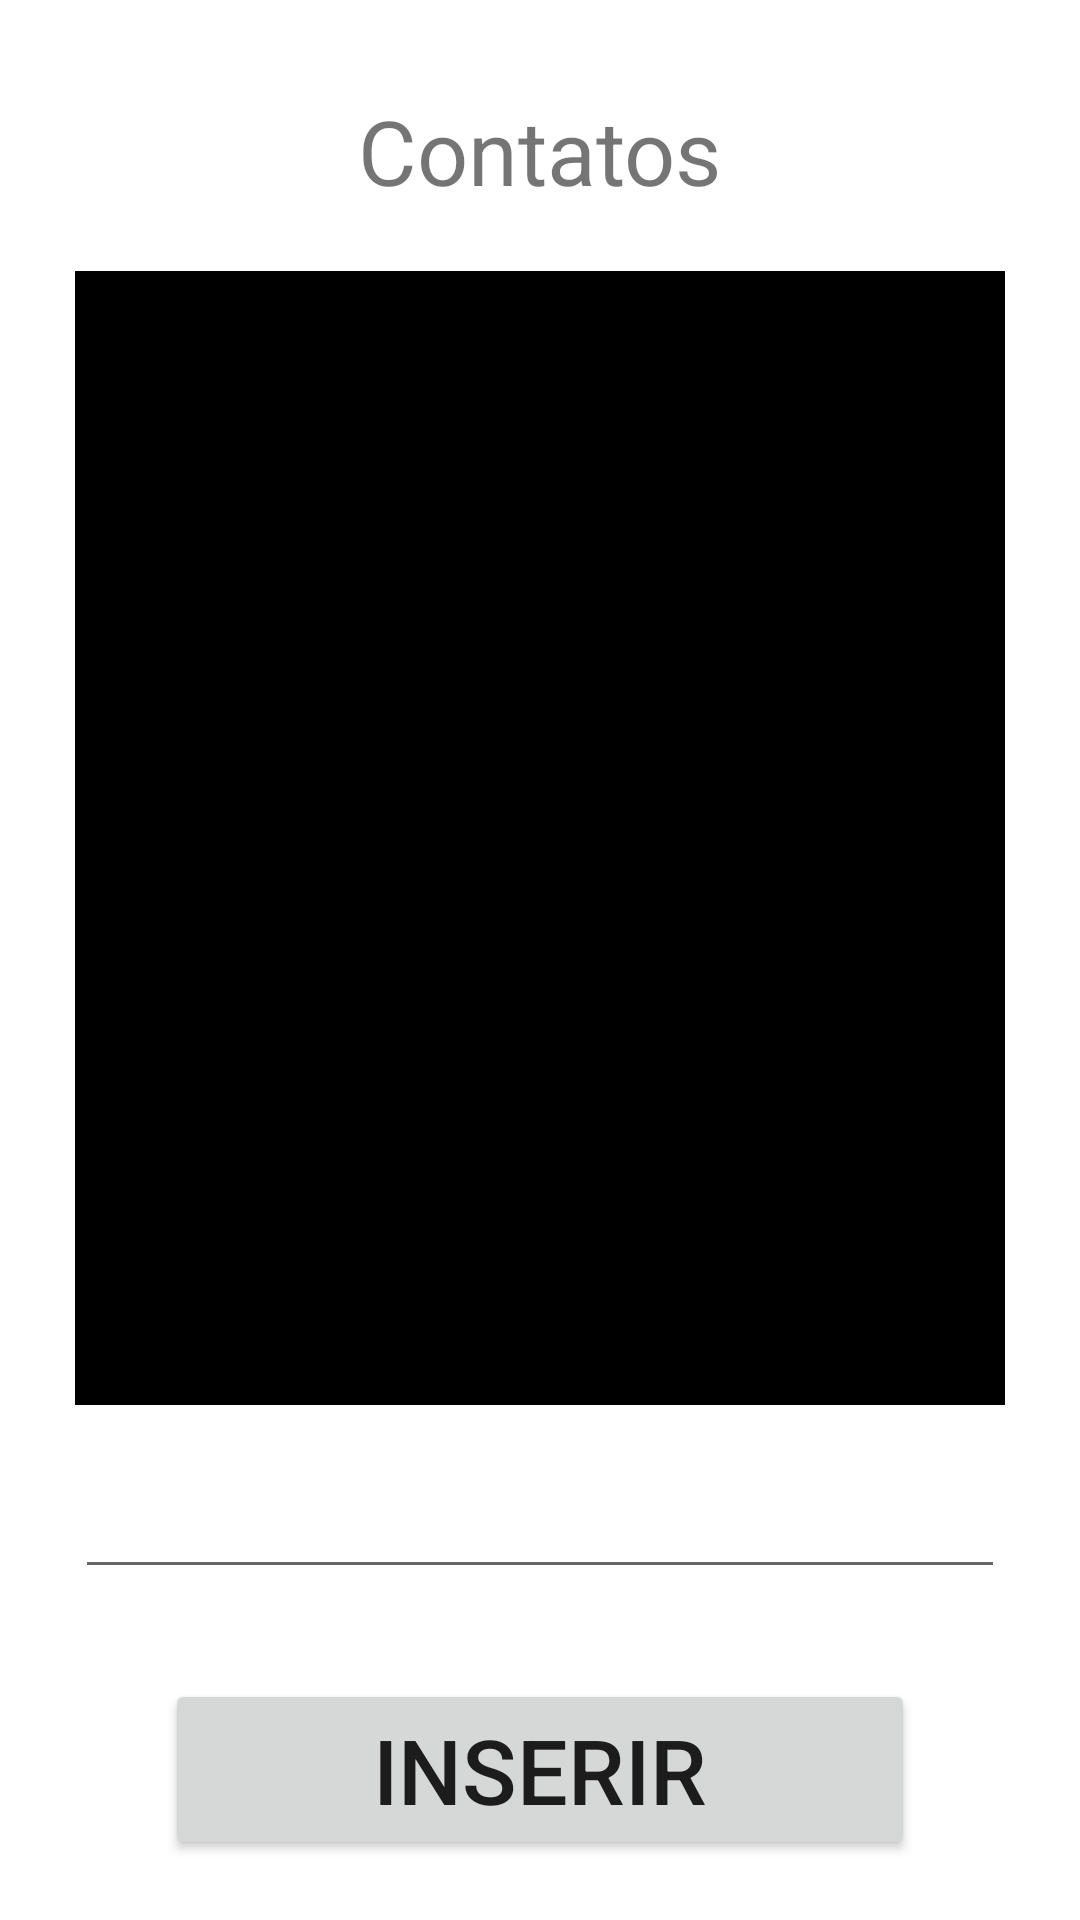

Write the Android layout XML for this screen, with the resource values it uses.
<!-- AndroidManifest.xml: application theme Theme.Aula04ListView -->
<!-- res/layout/activity_main.xml -->
<?xml version="1.0" encoding="utf-8"?>
<RelativeLayout xmlns:android="http://schemas.android.com/apk/res/android"
    xmlns:app="http://schemas.android.com/apk/res-auto"
    xmlns:tools="http://schemas.android.com/tools"
    android:layout_width="match_parent"
    android:layout_height="match_parent"
    tools:context=".MainActivity">

    <TextView
        android:id="@+id/titulo"
        android:textSize="30dp"
        android:layout_marginTop="30dp"
        android:layout_centerHorizontal="true"
        android:layout_width="wrap_content"
        android:layout_height="wrap_content"
        android:text="Contatos"
         />

    <ListView
        android:id="@+id/lista"
        android:layout_width="match_parent"
        android:layout_height="wrap_content"
        android:layout_below="@id/titulo"
        android:layout_above="@id/ed01"
        android:layout_marginHorizontal="25dp"
        android:layout_marginTop="20dp"
        android:layout_marginBottom="20dp"
        android:background="@color/black"
        />
    <EditText
        android:id="@+id/ed01"
        android:layout_width="match_parent"
        android:layout_height="wrap_content"
        android:layout_above="@id/btn01"
        android:layout_marginHorizontal="25dp"
        android:layout_marginBottom="30dp"/>
    <Button
        android:id="@+id/btn01"
        android:layout_width="250dp"
        android:layout_centerHorizontal="true"
        android:layout_height="wrap_content"
        android:text="Inserir"
        android:textSize="30dp"
        android:layout_alignParentBottom="true"
        android:layout_marginBottom="20dp"/>


</RelativeLayout>
<!-- resources referenced by this layout -->
<resources>
  <style name="Theme.Aula04ListView" parent="Theme.MaterialComponents.DayNight.DarkActionBar">
          
          <item name="colorPrimary">@color/purple_500</item>
          <item name="colorPrimaryVariant">@color/purple_700</item>
          <item name="colorOnPrimary">@color/white</item>
          
          <item name="colorSecondary">@color/teal_200</item>
          <item name="colorSecondaryVariant">@color/teal_700</item>
          <item name="colorOnSecondary">@color/black</item>
          
          <item name="android:statusBarColor" tools:targetApi="l">?attr/colorPrimaryVariant</item>
          
      </style>
  <!-- not gathered from this repository: default colours our renderer supplied (Android Studio template values) -->
  <color name="purple_500">#FF6200EE</color>
  <color name="purple_700">#FF3700B3</color>
  <color name="teal_200">#FF03DAC5</color>
  <color name="teal_700">#FF018786</color>
  <color name="black">#FF000000</color>
  <color name="white">#FFFFFFFF</color>
</resources>
